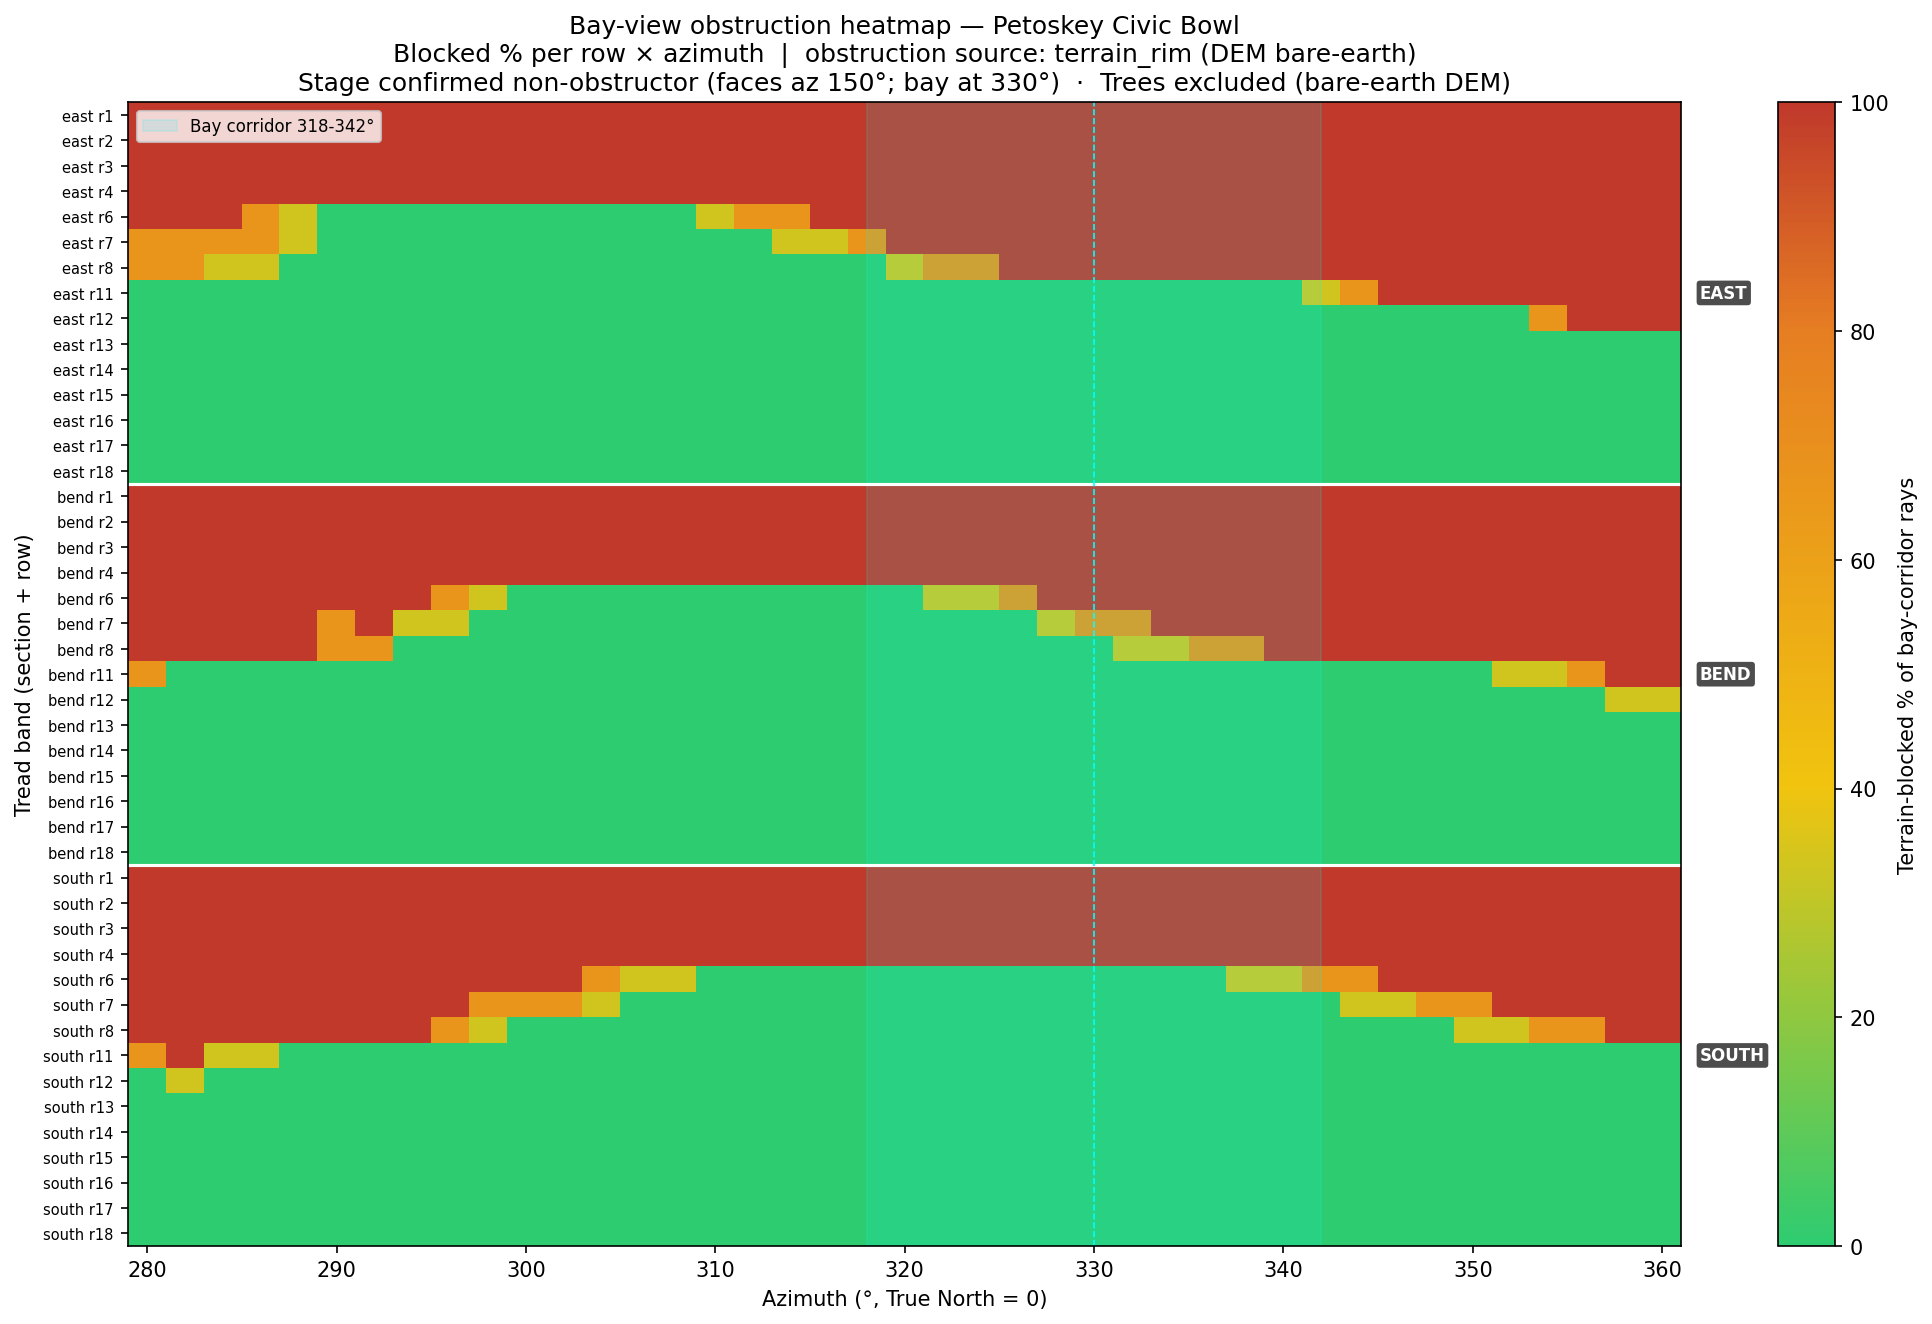

The file beside this chart, header and first rows:
band_key, az, blocked_pct
east r1, 280.0, 100.0
east r1, 282.0, 100.0
east r1, 284.0, 100.0
east r1, 286.0, 100.0
east r1, 288.0, 100.0
east r1, 290.0, 100.0
east r1, 292.0, 100.0
east r1, 294.0, 100.0
east r1, 296.0, 100.0
east r1, 298.0, 100.0
east r1, 300.0, 100.0
east r1, 302.0, 100.0
east r1, 304.0, 100.0
east r1, 306.0, 100.0
east r1, 308.0, 100.0
east r1, 310.0, 100.0
east r1, 312.0, 100.0
east r1, 314.0, 100.0
east r1, 316.0, 100.0
east r1, 318.0, 100.0
east r1, 320.0, 100.0
east r1, 322.0, 100.0
east r1, 324.0, 100.0
east r1, 326.0, 100.0
east r1, 328.0, 100.0
east r1, 330.0, 100.0
east r1, 332.0, 100.0
east r1, 334.0, 100.0
east r1, 336.0, 100.0
east r1, 338.0, 100.0
east r1, 340.0, 100.0
east r1, 342.0, 100.0
east r1, 344.0, 100.0
east r1, 346.0, 100.0
east r1, 348.0, 100.0
east r1, 350.0, 100.0
east r1, 352.0, 100.0
east r1, 354.0, 100.0
east r1, 356.0, 100.0
east r1, 358.0, 100.0
east r1, 360.0, 100.0
east r2, 280.0, 100.0
east r2, 282.0, 100.0
east r2, 284.0, 100.0
east r2, 286.0, 100.0
east r2, 288.0, 100.0
east r2, 290.0, 100.0
east r2, 292.0, 100.0
east r2, 294.0, 100.0
east r2, 296.0, 100.0
east r2, 298.0, 100.0
east r2, 300.0, 100.0
east r2, 302.0, 100.0
east r2, 304.0, 100.0
east r2, 306.0, 100.0
east r2, 308.0, 100.0
east r2, 310.0, 100.0
east r2, 312.0, 100.0
east r2, 314.0, 100.0
east r2, 316.0, 100.0
... 1,785 more rows
